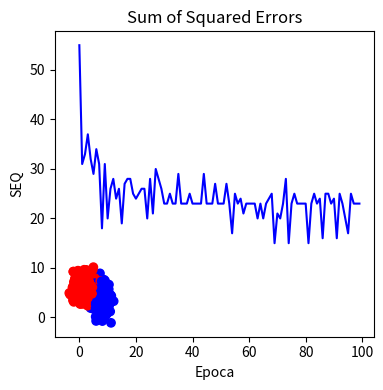
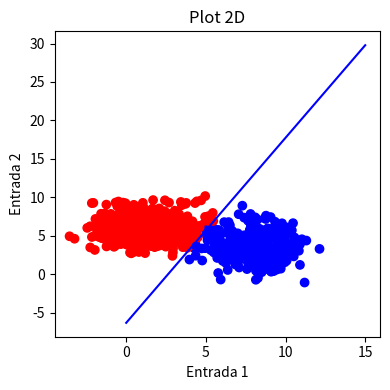

Python code for these plots, in order:
# Import libraries
import numpy as np  # NumPy for numerical operations
import random  # Random for generating random numbers
import matplotlib.pyplot as plt  # Matplotlib for plotting graphs
from random import shuffle 

# Define a function 'yPerceptron' that returns the Perceptron output
def yPerceptron(Weight, bias, X_inputs):  # Weight: Array of attributes weights, bias: Weight for bias, X_inputs: Input attributes
    u_value_activation = np.dot(Weight, X_inputs) + bias  # Calculate the weighted sum (activation)
    y_output = []  # Initialize the output list

    for n in u_value_activation:  # Loop through each activation value
        if n >= 0:  # If the activation is greater than or equal to 0
            y_output.append(1)  # Append 1 to the output list
        else:
            y_output.append(0)  # Otherwise, append 0 to the output list
    return np.array(y_output)  # Return the output as a NumPy array

# Define another function 'yPerceptron_final' that returns the Perceptron output
def yPerceptron_final(Weight, bias, X_inputs):
    u_value_activation = np.dot(X_inputs, Weight.T) + bias  # Calculate the weighted sum (activation)

    if u_value_activation >= 0:
        return 1
    else:
        return 0
    
# Define a function 'treina_perceptron' for training the Perceptron
def treina_perceptron(W, b, X, yd, alfa, maxEpocas, tol):
    N = len(X)  # Number of input samples

    SEQ = tol
    VetorSEQ = []  # List to store the sum of squared errors for each epoch

    Epoca = 1
    while (Epoca <= maxEpocas) and (SEQ >= tol):  # Continue training until maxEpocas or tolerance reached
        SEQ = 0  # Initialize the sum of squared errors for the current epoch
        
        for i in range(0, N):  # Loop through each input sample
            yi = yPerceptron(W, b, X[i])  # Calculate the Perceptron output for the sample
            erroi = yd[0, i] - yi  # Determine the error for the sample

            # Update the weights and bias using the delta rule
            W = W + alfa * erroi * X[i].T
            b = b + alfa * erroi
            SEQ += erroi**2  # Accumulate the sum of squared errors
        VetorSEQ.append(SEQ[0])  # Store the sum of squared errors for the current epoch
        Epoca += 1
    return W, b, VetorSEQ

def plotadc2D(X_inputs, y):
    # Crie uma lista de cores com base nos valores de y
    colors = ['red' if yi == 0 else 'blue' for yi in y]

    # Plote o gráfico de dispersão com cores apropriadas
    plt.figure(figsize=(4, 4))
    plt.subplot(1, 1, 1)
    plt.title("Plot 2D")
    plt.scatter(X_inputs[:, 0], X_inputs[:, 1], c=colors, cmap='viridis')
    plt.xlabel("Entrada 1")
    plt.ylabel("Entrada 2")

def plotareta(W,b, intervalo):
    x1 = np.linspace(intervalo[0], intervalo[1], num = 10)
    x2 = -(W[0,0]*x1 + b)/W[0,1]
    plt.plot(x1.T, x2.T, 'b-')
    plt.tight_layout()
    plt.show()

def geragauss(num_class, num_amostras_class, matriz_mid, varience):
    X = []
    Yd = []

    for i in range(num_class):
        for j in range(num_amostras_class[i]):  
            tempX1 = random.gauss(matriz_mid[0,i], varience[0,i])
            tempX2 = random.gauss(matriz_mid[1,i], varience[1,i])
                     
            X.append([tempX1, tempX2])  
            Yd.append(int(i))

    # Combine X and Yd into a list of tuples for shuffling
    data = list(zip(X, Yd))
    random.shuffle(data)
    
    # Unzip the shuffled data to get shuffled X and Yd
    X, Yd = zip(*data)

    return np.array(X), np.array(Yd)

num_class = 2 #Number of Class in geragauss
num_amostras_class = np.array([500,300]) #Number of sample for each class
matriz_mid = np.array([[1.5, 6],[8, 3.5]]).T #Midpoint of the Gaussian distribution
varience = np.array([[1.8, 1.5],[1.5, 1.8]]).T #Variance of Gaussian distribution

X, Yd = geragauss(num_class, num_amostras_class, matriz_mid, varience)

plotadc2D(X,Yd)
plt.tight_layout()
plt.show()

Yd = np.array([Yd])

alfa = 0.5  # Learning rate
maxEpocas = 100  # Maximum number of training epochs
tol = 0.001  # Tolerance for stopping training
W = np.array(np.random.rand(1, X.shape[1])) * 2 - 1  # Initialize weights randomly
b = random.uniform(-1, 1)  # Initialize bias randomly
W, b, vetor_seq = treina_perceptron(W, b, X, Yd, alfa, maxEpocas, tol)  # Train the Perceptron

# Use the trained Perceptron to make predictions
y = [yPerceptron_final(W, b, x) for x in X]

# Plot the sum of squared errors (SEQ)
print("Vetor seq:", vetor_seq)
plt.plot(vetor_seq, 'b-')
plt.xlabel('Epoca')
plt.ylabel('SEQ')
plt.title('Sum of Squared Errors')
plt.show()

# Plot the 2D Points and line
plotadc2D(X,y)
plotareta(W,b,np.array([0, 15]))